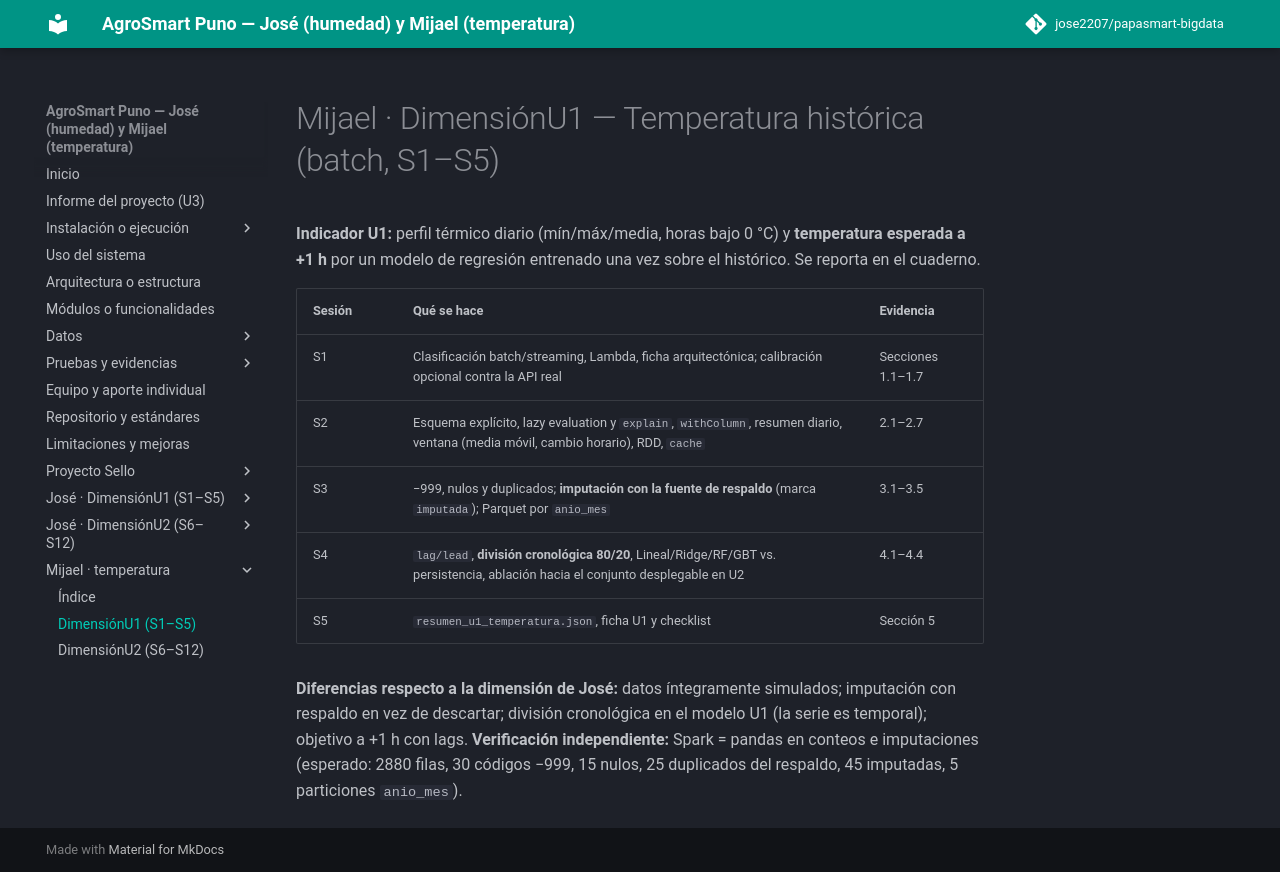

repository: jose2207/papasmart-bigdata · page: mijael/dimension-u1/index.html · generator: mkdocs

# Mijael · DimensiónU1 — Temperatura histórica (batch, S1–S5)

**Indicador U1:** perfil térmico diario (mín/máx/media, horas bajo 0 °C) y **temperatura esperada a +1 h** por un modelo de regresión entrenado una vez sobre el histórico. Se reporta en el cuaderno.

| Sesión | Qué se hace | Evidencia |
|---|---|---|
| S1 | Clasificación batch/streaming, Lambda, ficha arquitectónica; calibración opcional contra la API real | Secciones 1.1–1.7 |
| S2 | Esquema explícito, lazy evaluation y `explain`, `withColumn`, resumen diario, ventana (media móvil, cambio horario), RDD, `cache` | 2.1–2.7 |
| S3 | −999, nulos y duplicados; **imputación con la fuente de respaldo** (marca `imputada`); Parquet por `anio_mes` | 3.1–3.5 |
| S4 | `lag/lead`, **división cronológica 80/20**, Lineal/Ridge/RF/GBT vs. persistencia, ablación hacia el conjunto desplegable en U2 | 4.1–4.4 |
| S5 | `resumen_u1_temperatura.json`, ficha U1 y checklist | Sección 5 |

**Diferencias respecto a la dimensión de José:** datos íntegramente simulados; imputación con respaldo en vez de descartar; división cronológica en el modelo U1 (la serie es temporal); objetivo a +1 h con lags.
**Verificación independiente:** Spark = pandas en conteos e imputaciones (esperado: 2880 filas, 30 códigos −999, 15 nulos, 25 duplicados del respaldo, 45 imputadas, 5 particiones `anio_mes`).
